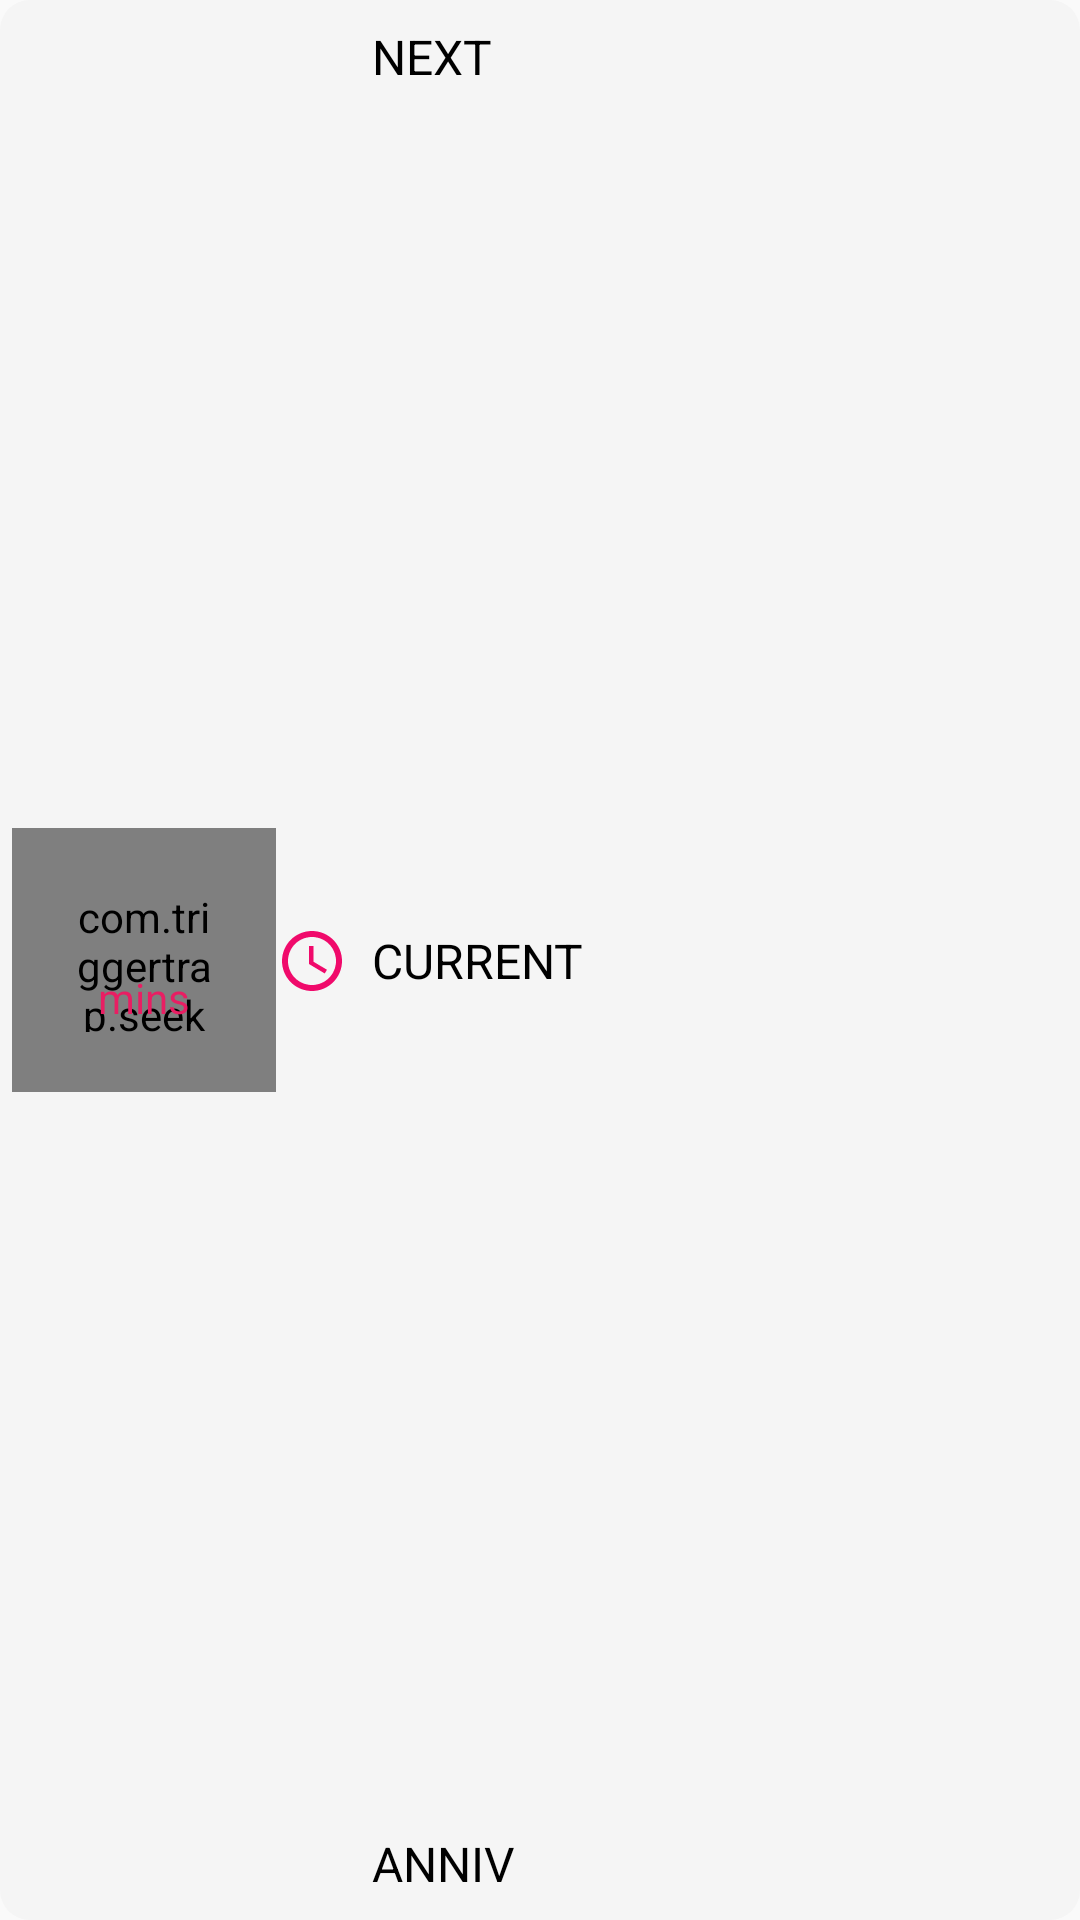

This screen was rendered from an Android layout file. Write that file and the resources it references.
<!-- AndroidManifest.xml: application theme AppTheme -->
<!-- res/layout/activity_main_mins.xml -->
<?xml version="1.0" encoding="utf-8"?>
<androidx.constraintlayout.widget.ConstraintLayout xmlns:android="http://schemas.android.com/apk/res/android"
    xmlns:app="http://schemas.android.com/apk/res-auto"
    xmlns:seekarc="http://schemas.android.com/apk/res-auto"
    xmlns:tools="http://schemas.android.com/tools"
    android:id="@+id/cl_mins"
    android:layout_width="match_parent"
    android:layout_height="wrap_content"
    android:layout_marginStart="16dp"
    android:layout_marginLeft="16dp"
    android:layout_marginTop="16dp"
    android:layout_marginEnd="24dp"
    android:layout_marginRight="24dp"
    android:background="@drawable/bg_rounded"
    android:paddingStart="4dp"
    android:paddingEnd="4dp"
    android:paddingRight="4dp"
    app:layout_constraintEnd_toEndOf="parent"
    app:layout_constraintStart_toStartOf="parent">

    <com.triggertrap.seekarc.SeekArc
        android:id="@+id/sa_mins_anniversary"
        android:layout_width="88dp"
        android:layout_height="88dp"
        android:layout_gravity="center"
        android:padding="20dp"
        app:layout_constraintBottom_toBottomOf="parent"
        app:layout_constraintStart_toStartOf="parent"
        app:layout_constraintTop_toTopOf="parent"
        seekarc:arcColor="@color/progress_gray"
        seekarc:arcWidth="8dp"
        seekarc:enabled="false"
        seekarc:max="100"
        seekarc:progress="70"
        seekarc:progressColor="@color/pinkColor"
        seekarc:progressWidth="8dp"
        seekarc:rotation="0"
        seekarc:roundEdges="true"
        seekarc:startAngle="0"
        seekarc:sweepAngle="360"
        seekarc:touchInside="true" />

    <TextView
        android:id="@+id/tv_mins_next_at_label"
        android:layout_width="wrap_content"
        android:layout_height="wrap_content"
        android:layout_marginTop="8dp"
        android:text="@string/next_at"
        android:textAllCaps="true"
        android:textColor="@color/primaryTextColor"
        android:textSize="16sp"
        app:layout_constraintStart_toStartOf="@+id/tv_mins_current_label"
        app:layout_constraintTop_toTopOf="parent" />

    <TextView
        android:id="@+id/tv_mins_current_label"
        android:layout_width="wrap_content"
        android:layout_height="wrap_content"
        android:layout_marginStart="8dp"
        android:layout_marginLeft="8dp"
        android:text="@string/currently"
        android:textAllCaps="true"
        android:textColor="@color/primaryTextColor"
        android:textSize="16sp"
        app:layout_constraintBottom_toTopOf="@+id/tv_mins_anniv_label"
        app:layout_constraintStart_toEndOf="@+id/iv_mins_time"
        app:layout_constraintTop_toBottomOf="@+id/tv_mins_next_at_label" />

    <TextView
        android:id="@+id/tv_mins_label"
        android:layout_width="wrap_content"
        android:layout_height="wrap_content"
        android:text="@string/mins"
        android:textColor="@color/pinkColor"
        android:textSize="14sp"
        app:layout_constraintBottom_toBottomOf="@+id/sa_mins_anniversary"
        app:layout_constraintEnd_toEndOf="@+id/tv_mins_percent"
        app:layout_constraintStart_toStartOf="@+id/tv_mins_percent"
        app:layout_constraintTop_toBottomOf="@+id/tv_mins_percent"
        app:layout_constraintVertical_bias="0.0" />

    <TextView
        android:id="@+id/tv_mins_anniv_label"
        android:layout_width="wrap_content"
        android:layout_height="wrap_content"
        android:layout_marginBottom="8dp"
        android:text="@string/anniv"
        android:textAllCaps="true"
        android:textColor="@color/primaryTextColor"
        android:textSize="16sp"
        app:layout_constraintBottom_toBottomOf="parent"
        app:layout_constraintStart_toStartOf="@+id/tv_mins_current_label" />

    <TextView
        android:id="@+id/tv_mins_anniversary"
        android:layout_width="wrap_content"
        android:layout_height="wrap_content"
        android:layout_marginTop="2dp"
        android:layout_marginEnd="4dp"
        android:layout_marginRight="4dp"
        android:textColor="#000"
        android:textSize="24sp"
        app:layout_constraintEnd_toEndOf="parent"
        app:layout_constraintTop_toTopOf="parent"
        tools:text="96,600,000" />

    <TextView
        android:id="@+id/tv_mins"
        android:layout_width="wrap_content"
        android:layout_height="wrap_content"
        android:layout_marginEnd="4dp"
        android:layout_marginRight="4dp"
        android:textColor="@color/pinkColor"
        android:textSize="16sp"
        android:textStyle="bold"
        app:layout_constraintBottom_toBottomOf="@+id/tv_mins_current_label"
        app:layout_constraintEnd_toEndOf="parent"
        app:layout_constraintTop_toTopOf="@+id/tv_mins_current_label"
        tools:text="9,542,332" />

    <TextView
        android:id="@+id/tv_mins_percent"
        android:layout_width="wrap_content"
        android:layout_height="wrap_content"
        android:layout_marginTop="20dp"
        android:textColor="#000"
        android:textSize="20sp"
        app:layout_constraintEnd_toEndOf="@+id/sa_mins_anniversary"
        app:layout_constraintStart_toStartOf="@+id/sa_mins_anniversary"
        app:layout_constraintTop_toTopOf="@+id/sa_mins_anniversary"
        tools:text="51%" />

    <TextView
        android:id="@+id/tv_mins_date"
        android:layout_width="wrap_content"
        android:layout_height="wrap_content"
        android:layout_marginEnd="4dp"
        android:layout_marginRight="4dp"
        android:textColor="#000"
        android:textSize="20sp"
        app:layout_constraintBottom_toBottomOf="@+id/tv_mins_anniv_label"
        app:layout_constraintEnd_toEndOf="parent"
        app:layout_constraintTop_toTopOf="@+id/tv_mins_anniv_label"
        tools:text="01.18 10:15" />

    <ImageView
        android:id="@+id/iv_mins_next"
        android:layout_width="wrap_content"
        android:layout_height="wrap_content"
        android:contentDescription="@string/next_anniversary_date_icon"
        app:layout_constraintBottom_toBottomOf="@+id/tv_mins_next_at_label"
        app:layout_constraintStart_toEndOf="@+id/sa_mins_anniversary"
        app:layout_constraintTop_toTopOf="@+id/tv_mins_next_at_label"
        app:srcCompat="@drawable/ic_next_pink" />

    <ImageView
        android:id="@+id/iv_mins_bullseye"
        android:layout_width="wrap_content"
        android:layout_height="wrap_content"
        android:contentDescription="@string/anniversary_icon"
        app:layout_constraintBottom_toBottomOf="@+id/tv_mins_anniv_label"
        app:layout_constraintStart_toEndOf="@+id/sa_mins_anniversary"
        app:layout_constraintTop_toTopOf="@+id/tv_mins_anniv_label"
        app:srcCompat="@drawable/ic_bullseye_pink" />

    <ImageView
        android:id="@+id/iv_mins_time"
        android:layout_width="wrap_content"
        android:layout_height="wrap_content"
        android:contentDescription="@string/current_dimension_icon"
        app:layout_constraintBottom_toBottomOf="@+id/tv_mins_current_label"
        app:layout_constraintStart_toEndOf="@+id/sa_mins_anniversary"
        app:layout_constraintTop_toTopOf="@+id/tv_mins_current_label"
        app:srcCompat="@drawable/ic_time_pink" />

</androidx.constraintlayout.widget.ConstraintLayout>
<!-- resources referenced by this layout -->
<resources>
  <color name="pinkColor">#E91E63</color>
  <color name="primaryTextColor">#000000</color>
  <!-- drawable bg_rounded (drawable) -->
  <?xml version="1.0" encoding="utf-8"?>
  <shape xmlns:android="http://schemas.android.com/apk/res/android">
      <solid android:color="#F5F5F5" />
      <corners android:radius="10dp" />
      <padding
          android:bottom="0dp"
          android:left="0dp"
          android:right="0dp"
          android:top="0dp" />
  </shape>
  <!-- drawable ic_time_pink (drawable) -->
  <vector xmlns:android="http://schemas.android.com/apk/res/android"
      android:width="24dp"
      android:height="24dp"
      android:viewportWidth="24.0"
      android:viewportHeight="24.0">
      <path
          android:fillColor="#F00A6B"
          android:pathData="M11.99,2C6.47,2 2,6.48 2,12s4.47,10 9.99,10C17.52,22 22,17.52 22,12S17.52,2 11.99,2zM12,20c-4.42,0 -8,-3.58 -8,-8s3.58,-8 8,-8 8,3.58 8,8 -3.58,8 -8,8zM12.5,7H11v6l5.25,3.15 0.75,-1.23 -4.5,-2.67z" />
  </vector>
  <string name="anniv">ANNIV</string>
  <string name="anniversary_icon">Anniversary icon</string>
  <string name="current_dimension_icon">current dimension icon</string>
  <string name="currently">current</string>
  <string name="mins">mins</string>
  <string name="next_anniversary_date_icon">next anniversary date icon</string>
  <string name="next_at">NEXT</string>
  <style name="AppTheme" parent="Theme.AppCompat.Light.DarkActionBar">
          
          <item name="colorPrimary">@color/primaryColor</item>
          <item name="colorPrimaryDark">@color/primaryDarkColor</item>
          <item name="colorAccent">@color/secondaryColor</item>
          <item name="actionBarStyle">@style/actionBarCustom</item>
      </style>
  <color name="primaryColor">#50cc7f</color>
  <color name="primaryDarkColor">#009a52</color>
  <color name="secondaryColor">#f5d100</color>
  <style name="actionBarCustom" parent="@style/Widget.AppCompat.Light.ActionBar.Solid.Inverse">
          <item name="elevation">2dp</item>
      </style>
</resources>
